7-way image classification set "dataset-image" from GitHub (littlechicken139/Three-Stage-Cervical-TCT-Smear-Detection-Framework); label vocabulary: epithelial cell, HSIL high-grade squamous intraepithelial lesion, koilocyte, lymphocyte, middle layer cell, neutrophil, tri.

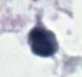
Label: neutrophil

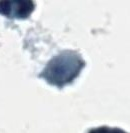
Label: tri

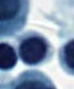
Label: lymphocyte

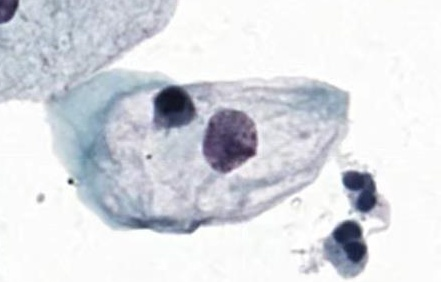
Label: koilocyte

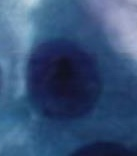
Label: epithelial cell

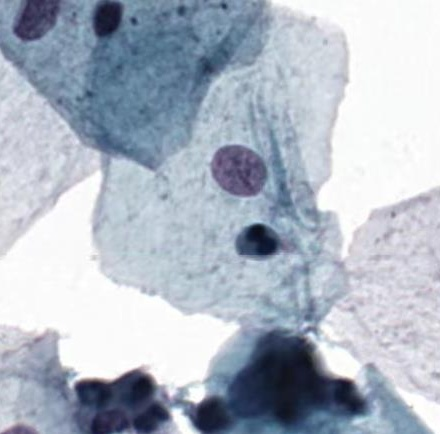
Label: middle layer cell
